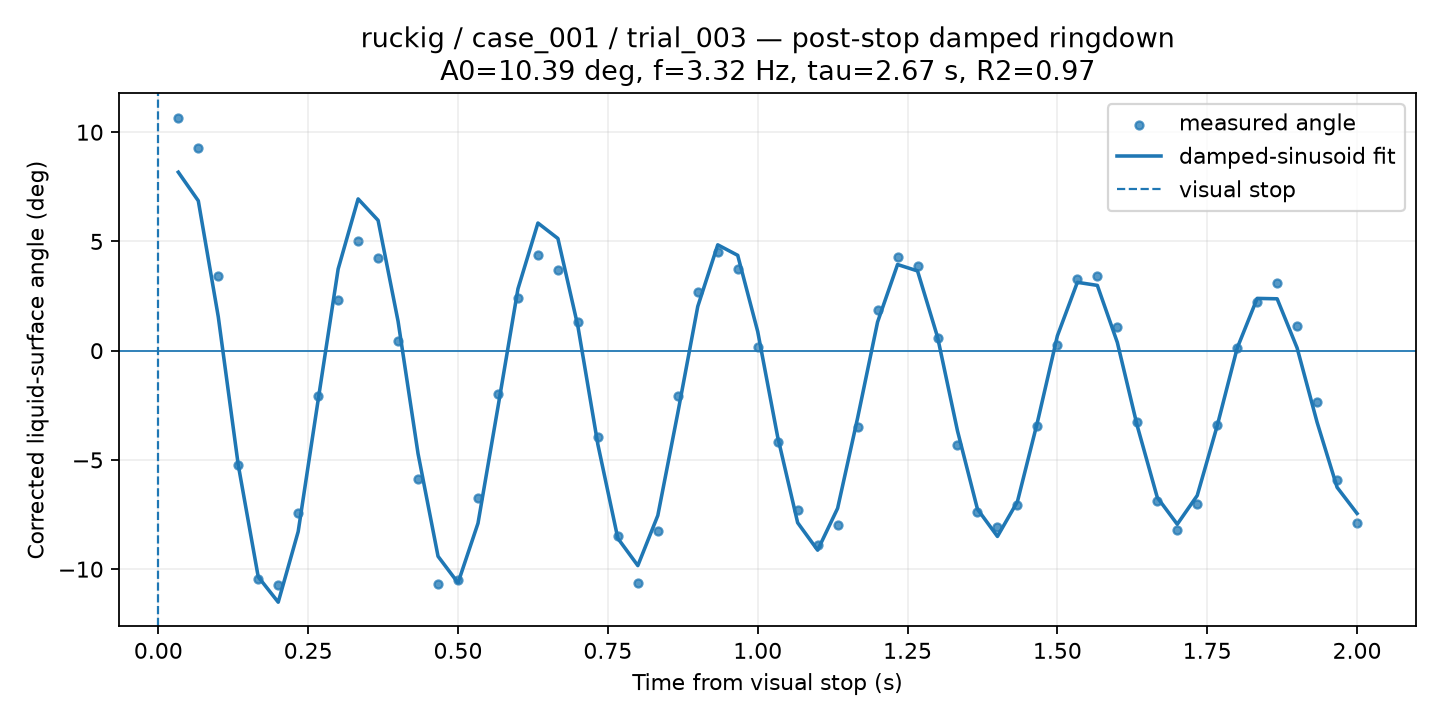

Source data for this figure (header and first rows):
time_from_visual_stop_s, surface_angle_corrected_deg, fit_used, quality, ringdown_fit_angle_deg
0.03333, 10.67, 1, CHECK, 8.17
0.06667, 9.271, 1, CHECK, 6.861
0.1, 3.422, 1, GOOD, 1.552
0.1333, -5.246, 1, GOOD, -5.231
0.1667, -10.44, 1, GOOD, -10.35
0.2, -10.73, 1, GOOD, -11.51
0.2333, -7.424, 1, GOOD, -8.28
0.2667, -2.084, 1, GOOD, -2.252
0.3, 2.307, 1, GOOD, 3.74
0.3333, 5.021, 1, GOOD, 6.947
0.3667, 4.237, 1, GOOD, 5.966
0.4, 0.4652, 1, GOOD, 1.344
0.4333, -5.885, 1, GOOD, -4.717
0.4667, -10.7, 1, GOOD, -9.411
0.5, -10.49, 1, GOOD, -10.63
0.5333, -6.728, 1, GOOD, -7.899
0.5667, -1.993, 1, GOOD, -2.579
0.6, 2.424, 1, GOOD, 2.83
0.6333, 4.403, 1, GOOD, 5.843
0.6667, 3.681, 1, GOOD, 5.135
0.7, 1.333, 1, GOOD, 1.118
0.7333, -3.962, 1, GOOD, -4.293
0.7667, -8.493, 1, GOOD, -8.589
0.8, -10.65, 1, GOOD, -9.837
0.8333, -8.274, 1, GOOD, -7.544
0.8667, -2.084, 1, GOOD, -2.853
0.9, 2.665, 1, GOOD, 2.025
0.9333, 4.535, 1, GOOD, 4.846
0.9667, 3.754, 1, GOOD, 4.365
1.0, 0.1904, 1, GOOD, 0.8784
1.033, -4.192, 1, GOOD, -3.947
1.067, -7.314, 1, GOOD, -7.874
1.1, -8.908, 1, GOOD, -9.131
1.133, -7.962, 1, GOOD, -7.213
1.167, -3.474, 1, GOOD, -3.082
1.2, 1.885, 1, GOOD, 1.311
1.233, 4.288, 1, GOOD, 3.944
1.267, 3.855, 1, GOOD, 3.65
1.3, 0.5896, 1, GOOD, 0.6307
1.333, -4.337, 1, GOOD, -3.669
1.367, -7.374, 1, GOOD, -7.253
1.4, -8.076, 1, GOOD, -8.502
1.433, -7.065, 1, GOOD, -6.908
1.467, -3.429, 1, GOOD, -3.275
1.5, 0.2718, 1, GOOD, 0.6791
1.533, 3.267, 1, GOOD, 3.13
1.567, 3.408, 1, GOOD, 2.988
1.6, 1.068, 1, GOOD, 0.3781
1.633, -3.274, 1, GOOD, -3.449
1.667, -6.881, 1, GOOD, -6.716
1.7, -8.193, 1, GOOD, -7.944
1.733, -7.004, 1, GOOD, -6.628
1.767, -3.408, 1, GOOD, -3.436
1.8, 0.1211, 1, GOOD, 0.118
1.833, 2.247, 1, GOOD, 2.394
1.867, 3.117, 1, GOOD, 2.375
1.9, 1.126, 1, GOOD, 0.1236
1.933, -2.362, 1, GOOD, -3.28
1.967, -5.923, 1, GOOD, -6.254
2.0, -7.908, 1, GOOD, -7.451
